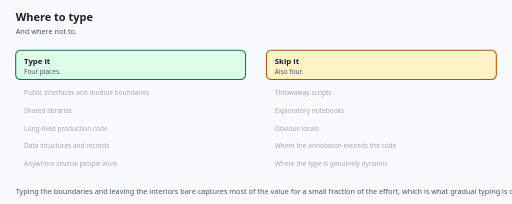
t = 0.00 s
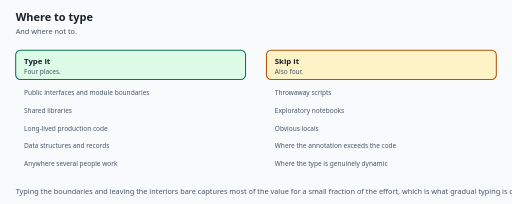
t = 1.80 s
t = 2.46 s: frame unchanged from t = 1.80 s, image omitted
t = 4.12 s: frame unchanged from t = 1.80 s, image omitted
t = 5.78 s: frame unchanged from t = 1.80 s, image omitted
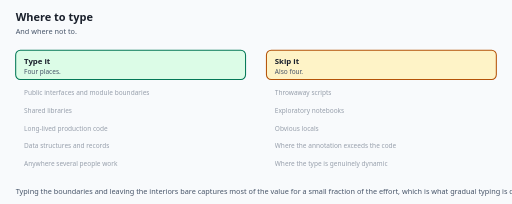
t = 7.44 s

The animated SVG that drew these frames (rendered in a browser with its animation timeline set to each time). Animation: 1 CSS @keyframes rule; one cycle of 9.10 s, repeats indefinitely.

<svg xmlns="http://www.w3.org/2000/svg" viewBox="0 0 980 390" role="img"
     aria-label="And where not to.">
  <title>Where to type</title>
  <style>
    .typing-when-bg   { fill: #f8fafc; }
    .typing-when-h1   { fill: #1a202c; font-size: 21px; font-weight: 700; font-family: system-ui, -apple-system, "Segoe UI", sans-serif; }
    .typing-when-sub  { fill: #475569; font-size: 14px; font-family: system-ui, -apple-system, "Segoe UI", sans-serif; }
    .typing-when-name { fill: #1a202c; font-size: 15px; font-weight: 700; font-family: system-ui, -apple-system, "Segoe UI", sans-serif; }
    .typing-when-desc { fill: #475569; font-size: 12.5px; font-family: system-ui, -apple-system, "Segoe UI", sans-serif; }
    .typing-when-edge { fill: #1d4ed8; font-size: 12.5px; font-weight: 600; font-family: system-ui, -apple-system, "Segoe UI", sans-serif; }
    .typing-when-mono { fill: #1a202c; font-size: 13px; font-family: ui-monospace, "SFMono-Regular", Menlo, Consolas, monospace; }
    .typing-when-box  { fill: #ffffff; stroke: #94a3b8; stroke-width: 1.75; }
    .typing-when-hi   { fill: #eff6ff; stroke: #1d4ed8; stroke-width: 2.25; }
    .typing-when-warn { fill: #fef3c7; stroke: #b45309; stroke-width: 2; }
    .typing-when-good { fill: #dcfce7; stroke: #047857; stroke-width: 2; }
    .typing-when-line { stroke: #1d4ed8; stroke-width: 2.5; fill: none; }
    .typing-when-step { fill: #1d4ed8; font-size: 12px; font-weight: 700; font-family: ui-monospace, "SFMono-Regular", Menlo, Consolas, monospace; }
    .typing-when-row { opacity: 1; }
    .typing-when-r0 { animation-delay: 0.00s; }
    .typing-when-r1 { animation-delay: 0.45s; }
    .typing-when-r2 { animation-delay: 0.90s; }
    .typing-when-r3 { animation-delay: 1.35s; }
    .typing-when-r4 { animation-delay: 1.80s; }
    .typing-when-row { animation: typing-when-reveal 7.3s ease-in-out infinite; }
    @keyframes typing-when-reveal {
      0%       { opacity: 0.5; }
      9%, 100% { opacity: 1; }
    }
  </style>
  <rect class="typing-when-bg" width="980" height="390"/>
  <text class="typing-when-h1"  x="30" y="40">Where to type</text>
  <text class="typing-when-sub" x="30" y="64">And where not to.</text>
  <rect class="typing-when-good" x="30" y="96" width="440" height="56" rx="9"/>
  <text class="typing-when-name" x="46" y="122">Type it</text>
  <text class="typing-when-desc" x="46" y="142">Four places.</text>
  <text class="typing-when-desc typing-when-row typing-when-r0" x="46" y="182">Public interfaces and module boundaries</text>
  <text class="typing-when-desc typing-when-row typing-when-r1" x="46" y="216">Shared libraries</text>
  <text class="typing-when-desc typing-when-row typing-when-r2" x="46" y="250">Long-lived production code</text>
  <text class="typing-when-desc typing-when-row typing-when-r3" x="46" y="284">Data structures and records</text>
  <text class="typing-when-desc typing-when-row typing-when-r4" x="46" y="318">Anywhere several people work</text>
  <rect class="typing-when-warn" x="510" y="96" width="440" height="56" rx="9"/>
  <text class="typing-when-name" x="526" y="122">Skip it</text>
  <text class="typing-when-desc" x="526" y="142">Also four.</text>
  <text class="typing-when-desc typing-when-row typing-when-r0" x="526" y="182">Throwaway scripts</text>
  <text class="typing-when-desc typing-when-row typing-when-r1" x="526" y="216">Exploratory notebooks</text>
  <text class="typing-when-desc typing-when-row typing-when-r2" x="526" y="250">Obvious locals</text>
  <text class="typing-when-desc typing-when-row typing-when-r3" x="526" y="284">Where the annotation exceeds the code</text>
  <text class="typing-when-desc typing-when-row typing-when-r4" x="526" y="318">Where the type is genuinely dynamic</text>
  <text class="typing-when-sub" x="30" y="372">Typing the boundaries and leaving the interiors bare captures most of the value for a small fraction of the effort, which is what gradual typing is designed for.</text>
</svg>
